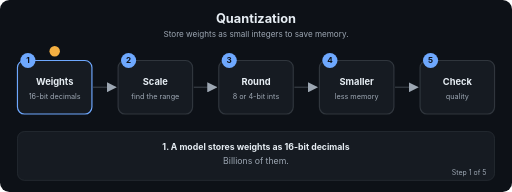
t = 0.00 s
t = 1.69 s: frame unchanged from t = 0.00 s, image omitted
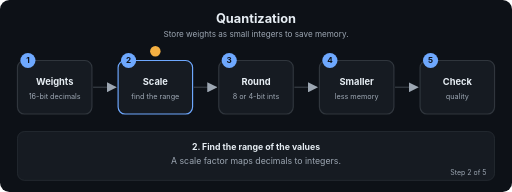
t = 3.24 s
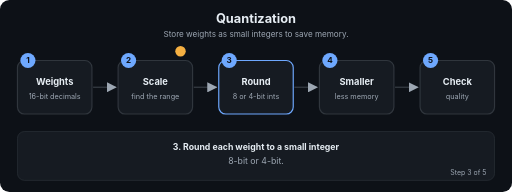
t = 5.01 s
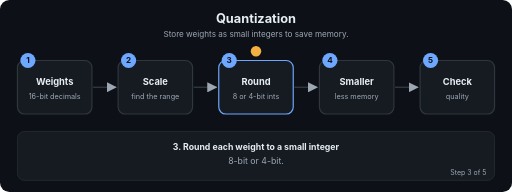
t = 6.71 s
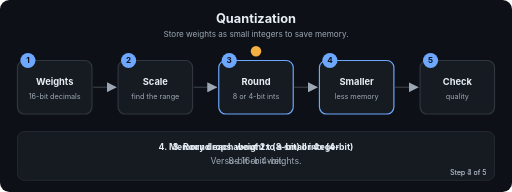
t = 7.20 s

The animated SVG that drew these frames (rendered in a browser with its animation timeline set to each time). Animation: 22 SMIL elements (animate=22); frames cover the first 7.20 s, repeats indefinitely.

<svg xmlns="http://www.w3.org/2000/svg" viewBox="0 0 880 330" width="880" height="330" role="img" aria-labelledby="t d" font-family="-apple-system,Segoe UI,Helvetica,Arial,sans-serif">
<title id="t">Quantization</title>
<desc id="d">Store weights as small integers to save memory.</desc>
<defs><marker id="ah" viewBox="0 0 10 10" refX="9" refY="5" markerWidth="7" markerHeight="7" orient="auto"><path d="M0,0 L10,5 L0,10 z" fill="#9DA7B3"/></marker></defs>
<rect width="880" height="330" rx="16" fill="#0D1117"/>
<text x="440.0" y="40" font-size="22" fill="#E6EDF3" font-weight="700" text-anchor="middle">Quantization</text>
<text x="440.0" y="64" font-size="14" fill="#9DA7B3" font-weight="400" text-anchor="middle">Store weights as small integers to save memory.</text>
<line x1="160" y1="150" x2="199" y2="150" stroke="#30363D" stroke-width="2.5" marker-end="url(#ah)"/>
<line x1="333" y1="150" x2="372" y2="150" stroke="#30363D" stroke-width="2.5" marker-end="url(#ah)"/>
<line x1="506" y1="150" x2="545" y2="150" stroke="#30363D" stroke-width="2.5" marker-end="url(#ah)"/>
<line x1="679" y1="150" x2="718" y2="150" stroke="#30363D" stroke-width="2.5" marker-end="url(#ah)"/>
<rect x="30" y="104" width="128" height="92" rx="12" fill="#161B22" stroke="#30363D" stroke-width="2"><animate attributeName="stroke" dur="12.0s" repeatCount="indefinite" keyTimes="0;0.2;0.212;1" values="#6EA8FE;#6EA8FE;#30363D;#30363D"/></rect>
<circle cx="48" cy="104" r="13" fill="#6EA8FE"/><text x="48" y="109" font-size="14" fill="#0D1117" font-weight="700" text-anchor="middle">1</text>
<text x="94" y="146" font-size="16" fill="#E6EDF3" font-weight="700" text-anchor="middle">Weights</text>
<text x="94" y="170" font-size="12.5" fill="#9DA7B3" font-weight="400" text-anchor="middle">16-bit decimals</text>
<rect x="203" y="104" width="128" height="92" rx="12" fill="#161B22" stroke="#30363D" stroke-width="2"><animate attributeName="stroke" dur="12.0s" repeatCount="indefinite" keyTimes="0;0.188;0.2;0.4;0.412;1" values="#30363D;#30363D;#6EA8FE;#6EA8FE;#30363D;#30363D"/></rect>
<circle cx="221" cy="104" r="13" fill="#6EA8FE"/><text x="221" y="109" font-size="14" fill="#0D1117" font-weight="700" text-anchor="middle">2</text>
<text x="267" y="146" font-size="16" fill="#E6EDF3" font-weight="700" text-anchor="middle">Scale</text>
<text x="267" y="170" font-size="12.5" fill="#9DA7B3" font-weight="400" text-anchor="middle">find the range</text>
<rect x="376" y="104" width="128" height="92" rx="12" fill="#161B22" stroke="#30363D" stroke-width="2"><animate attributeName="stroke" dur="12.0s" repeatCount="indefinite" keyTimes="0;0.388;0.4;0.6;0.612;1" values="#30363D;#30363D;#6EA8FE;#6EA8FE;#30363D;#30363D"/></rect>
<circle cx="394" cy="104" r="13" fill="#6EA8FE"/><text x="394" y="109" font-size="14" fill="#0D1117" font-weight="700" text-anchor="middle">3</text>
<text x="440" y="146" font-size="16" fill="#E6EDF3" font-weight="700" text-anchor="middle">Round</text>
<text x="440" y="170" font-size="12.5" fill="#9DA7B3" font-weight="400" text-anchor="middle">8 or 4-bit ints</text>
<rect x="549" y="104" width="128" height="92" rx="12" fill="#161B22" stroke="#30363D" stroke-width="2"><animate attributeName="stroke" dur="12.0s" repeatCount="indefinite" keyTimes="0;0.588;0.6;0.8;0.812;1" values="#30363D;#30363D;#6EA8FE;#6EA8FE;#30363D;#30363D"/></rect>
<circle cx="567" cy="104" r="13" fill="#6EA8FE"/><text x="567" y="109" font-size="14" fill="#0D1117" font-weight="700" text-anchor="middle">4</text>
<text x="613" y="146" font-size="16" fill="#E6EDF3" font-weight="700" text-anchor="middle">Smaller</text>
<text x="613" y="170" font-size="12.5" fill="#9DA7B3" font-weight="400" text-anchor="middle">less memory</text>
<rect x="722" y="104" width="128" height="92" rx="12" fill="#161B22" stroke="#30363D" stroke-width="2"><animate attributeName="stroke" dur="12.0s" repeatCount="indefinite" keyTimes="0;0.788;0.8;1.0" values="#30363D;#30363D;#6EA8FE;#6EA8FE"/></rect>
<circle cx="740" cy="104" r="13" fill="#6EA8FE"/><text x="740" y="109" font-size="14" fill="#0D1117" font-weight="700" text-anchor="middle">5</text>
<text x="786" y="146" font-size="16" fill="#E6EDF3" font-weight="700" text-anchor="middle">Check</text>
<text x="786" y="170" font-size="12.5" fill="#9DA7B3" font-weight="400" text-anchor="middle">quality</text>
<circle r="9" fill="#F5B042" cx="94" cy="88"><animate attributeName="cx" dur="12.0s" repeatCount="indefinite" keyTimes="0.0;0.01;0.2;0.27;0.4;0.47;0.6;0.67;0.8;0.87;1.0" values="94;94;94;267;267;440;440;613;613;786;786"/><animate attributeName="cy" dur="12.0s" repeatCount="indefinite" keyTimes="0.0;0.01;0.2;0.27;0.4;0.47;0.6;0.67;0.8;0.87;1.0" values="88;88;88;88;88;88;88;88;88;88;88"/></circle>
<rect x="30" y="226" width="820" height="84" rx="12" fill="#161B22" stroke="#30363D"/>
<text x="440.0" y="258" font-size="15" fill="#E6EDF3" font-weight="700" text-anchor="middle" opacity="0">1. A model stores weights as 16-bit decimals<animate attributeName="opacity" dur="12.0s" repeatCount="indefinite" keyTimes="0;0.2;0.212;1" values="1;1;0;0"/></text>
<text x="440.0" y="282" font-size="15" fill="#9DA7B3" font-weight="400" text-anchor="middle" opacity="0">Billions of them.<animate attributeName="opacity" dur="12.0s" repeatCount="indefinite" keyTimes="0;0.2;0.212;1" values="1;1;0;0"/></text>
<text x="836" y="300" font-size="12" fill="#9DA7B3" text-anchor="end" opacity="0">Step 1 of 5<animate attributeName="opacity" dur="12.0s" repeatCount="indefinite" keyTimes="0;0.2;0.212;1" values="1;1;0;0"/></text>
<text x="440.0" y="258" font-size="15" fill="#E6EDF3" font-weight="700" text-anchor="middle" opacity="0">2. Find the range of the values<animate attributeName="opacity" dur="12.0s" repeatCount="indefinite" keyTimes="0;0.188;0.2;0.4;0.412;1" values="0;0;1;1;0;0"/></text>
<text x="440.0" y="282" font-size="15" fill="#9DA7B3" font-weight="400" text-anchor="middle" opacity="0">A scale factor maps decimals to integers.<animate attributeName="opacity" dur="12.0s" repeatCount="indefinite" keyTimes="0;0.188;0.2;0.4;0.412;1" values="0;0;1;1;0;0"/></text>
<text x="836" y="300" font-size="12" fill="#9DA7B3" text-anchor="end" opacity="0">Step 2 of 5<animate attributeName="opacity" dur="12.0s" repeatCount="indefinite" keyTimes="0;0.188;0.2;0.4;0.412;1" values="0;0;1;1;0;0"/></text>
<text x="440.0" y="258" font-size="15" fill="#E6EDF3" font-weight="700" text-anchor="middle" opacity="0">3. Round each weight to a small integer<animate attributeName="opacity" dur="12.0s" repeatCount="indefinite" keyTimes="0;0.388;0.4;0.6;0.612;1" values="0;0;1;1;0;0"/></text>
<text x="440.0" y="282" font-size="15" fill="#9DA7B3" font-weight="400" text-anchor="middle" opacity="0">8-bit or 4-bit.<animate attributeName="opacity" dur="12.0s" repeatCount="indefinite" keyTimes="0;0.388;0.4;0.6;0.612;1" values="0;0;1;1;0;0"/></text>
<text x="836" y="300" font-size="12" fill="#9DA7B3" text-anchor="end" opacity="0">Step 3 of 5<animate attributeName="opacity" dur="12.0s" repeatCount="indefinite" keyTimes="0;0.388;0.4;0.6;0.612;1" values="0;0;1;1;0;0"/></text>
<text x="440.0" y="258" font-size="15" fill="#E6EDF3" font-weight="700" text-anchor="middle" opacity="0">4. Memory drops about 2x (8-bit) or 4x (4-bit)<animate attributeName="opacity" dur="12.0s" repeatCount="indefinite" keyTimes="0;0.588;0.6;0.8;0.812;1" values="0;0;1;1;0;0"/></text>
<text x="440.0" y="282" font-size="15" fill="#9DA7B3" font-weight="400" text-anchor="middle" opacity="0">Versus 16-bit weights.<animate attributeName="opacity" dur="12.0s" repeatCount="indefinite" keyTimes="0;0.588;0.6;0.8;0.812;1" values="0;0;1;1;0;0"/></text>
<text x="836" y="300" font-size="12" fill="#9DA7B3" text-anchor="end" opacity="0">Step 4 of 5<animate attributeName="opacity" dur="12.0s" repeatCount="indefinite" keyTimes="0;0.588;0.6;0.8;0.812;1" values="0;0;1;1;0;0"/></text>
<text x="440.0" y="258" font-size="15" fill="#E6EDF3" font-weight="700" text-anchor="middle" opacity="0">5. Test quality after shrinking<animate attributeName="opacity" dur="12.0s" repeatCount="indefinite" keyTimes="0;0.788;0.8;1.0" values="0;0;1;1"/></text>
<text x="440.0" y="282" font-size="15" fill="#9DA7B3" font-weight="400" text-anchor="middle" opacity="0">A small accuracy drop is common.<animate attributeName="opacity" dur="12.0s" repeatCount="indefinite" keyTimes="0;0.788;0.8;1.0" values="0;0;1;1"/></text>
<text x="836" y="300" font-size="12" fill="#9DA7B3" text-anchor="end" opacity="0">Step 5 of 5<animate attributeName="opacity" dur="12.0s" repeatCount="indefinite" keyTimes="0;0.788;0.8;1.0" values="0;0;1;1"/></text>
</svg>
